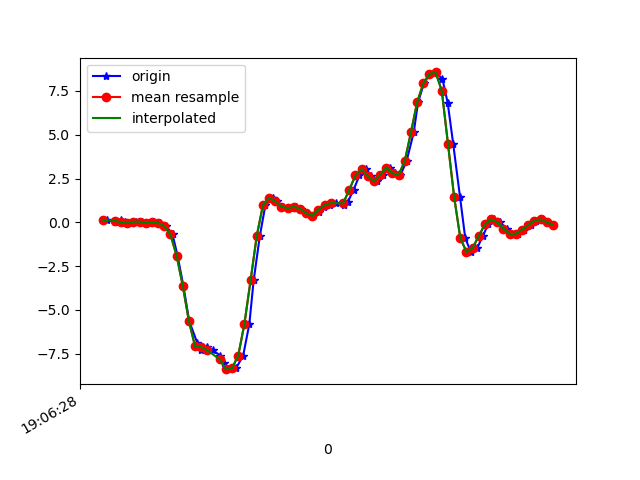

The table this chart was drawn from, first rows:
1618772788233, 1468472138524151, 0.14607748, 0.095983595, 0.05385312
1618772788261, 1468472157549175, 0.02879, -0.1801, 0.03919
1618772788279, 1468472176599015, 0.1461, 0.06055, 0.01354
1618772788292, 1468472195624039, 0.001913, 0.2059, 0.04164
1618772788311, 1468472214649079, -0.0494, -0.1142, 0.05263
1618772788329, 1468472233693703, 0.0349, -0.1911, 0.02575
1618772788349, 1468472252718263, 0.03734, 0.1229, -0.00479
1618772788371, 1468472271742775, -0.02496, -0.08361, 0.02087
1618772788387, 1468472290792151, 0.02024, -0.3145, 0.06485
1618772788406, 1468472309816695, -0.04451, -0.229, 0.1113
1618772788425, 1468472328852951, -0.2058, 0.1216, 0.286
1618772788447, 1468472347878327, -0.6933, 0.2487, 0.5645
1618772788463, 1468472366928471, -1.895, -0.2852, 0.8761
1618772788482, 1468472385953847, -3.617, -0.2889, 1.274
1618772788501, 1468472404979159, -5.642, -0.2864, 1.571
1618772788527, 1468472424004503, -6.881, -1.215, 1.818
1618772788539, 1468472443012183, -7.297, -1.784, 1.948
1618772788558, 1468472462061431, -7.124, -2.165, 1.85
1618772788577, 1468472481085847, -7.309, -2.625, 1.641
1618772788602, 1468472500110295, -7.609, -2.78, 1.388
1618772788615, 1468472519159511, -8.057, -2.931, 1.013
1618772788634, 1468472538169975, -8.386, -3.148, 0.4961
1618772788653, 1468472557193783, -8.33, -3.321, -0.006012
1618772788676, 1468472576217655, -7.608, -3.052, -0.2675
1618772788696, 1468472595266295, -5.798, -2.577, -0.2638
1618772788710, 1468472614290103, -3.313, -2.029, -0.2333
1618772788730, 1468472633289207, -0.7727, -1.432, -0.1856
1618772788748, 1468472652336887, 0.9769, -0.78, 0.006206
1618772788772, 1468472671359799, 1.408, 0.07277, 0.07951
1618772788786, 1468472690382647, 1.189, 0.9634, 0.09173
1618772788805, 1468472709430327, 0.9023, 1.633, 0.1272
1618772788825, 1468472728453303, 0.807, 2.158, 0.1491
1618772788846, 1468472747466807, 0.8828, 2.773, 0.1113
1618772788862, 1468472766489399, 0.7875, 3.518, 0.04041
1618772788881, 1468472785536759, 0.5224, 4.366, -0.04144
1618772788903, 1468472804559415, 0.3709, 5.263, -0.1783
1618772788922, 1468472823581943, 0.5957, 5.943, -0.2919
1618772788939, 1468472842626743, 0.8547, 6.416, -0.3676
1618772788958, 1468472861649207, 0.9793, 6.864, -0.3212
1618772788977, 1468472880671735, 1.103, 7.224, -0.1392
1618772789002, 1468472899694263, 1.003, 7.34, 0.01231
1618772789015, 1468472918741559, 1.155, 6.824, -0.0671
1618772789034, 1468472937750839, 1.861, 6.148, -0.5179
1618772789053, 1468472956772983, 2.678, 5.608, -1.157
1618772789073, 1468472975795127, 3.04, 4.673, -1.511
1618772789091, 1468472994842039, 2.636, 3.233, -1.426
1618772789110, 1468473013864247, 2.334, 2.061, -1.31
1618772789129, 1468473032875639, 2.708, 1.05, -1.183
1618772789152, 1468473051897591, 3.131, 0.02634, -0.7
1618772789167, 1468473071063834, 2.801, -0.8985, -0.1453
1618772789186, 1468473090085658, 2.706, -1.491, 0.3275
1618772789206, 1468473109132442, 3.511, -1.869, 0.8895
1618772789229, 1468473128154394, 5.139, -2.097, 1.536
1618772789243, 1468473147166874, 6.855, -2.041, 2.211
1618772789262, 1468473166213402, 7.932, -1.523, 2.684
1618772789281, 1468473185235098, 8.473, -0.9694, 2.925
1618772789300, 1468473204256794, 8.56, -0.5137, 3.116
1618772789322, 1468473223278490, 8.186, 0.0239, 3.037
1618772789339, 1468473242319514, 6.834, 0.5639, 2.699
1618772789357, 1468473261341210, 4.475, 0.8852, 2.555
1618772789379, 1468473280387610, 1.456, 0.6531, 2.51
... 16 more rows
